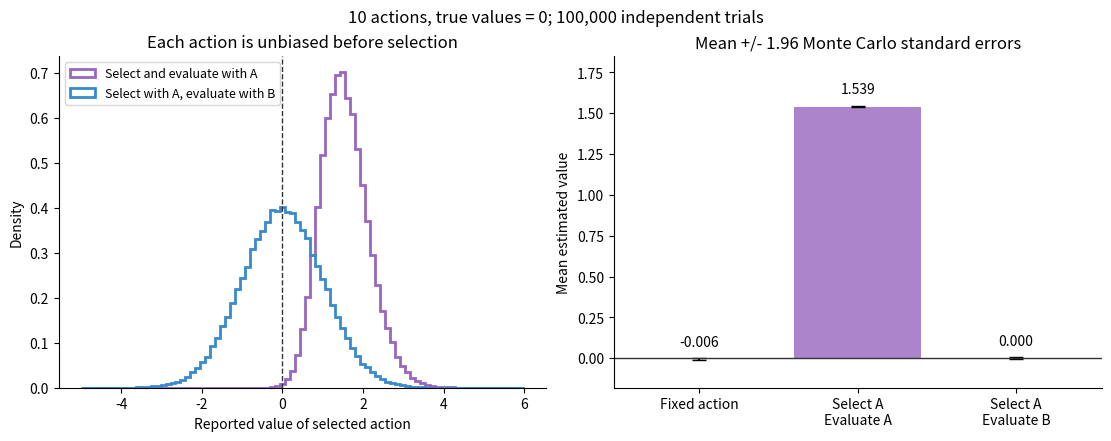

This chart was generated by the following Python code:
"""Isolate selection bias with unbiased Gaussian estimates, not RL training.

Requires NumPy and Matplotlib. Writes a JSON summary and a two-panel plot.
"""
import argparse
import json
from pathlib import Path

import numpy as np


def main():
    parser = argparse.ArgumentParser(description=__doc__)
    parser.add_argument("--output-dir", type=Path, default=Path("bias-results"))
    args = parser.parse_args()
    rng = np.random.default_rng(42)
    trials, actions = 100000, 10
    # Identical true values = 0, independent unit-variance estimation errors.
    selector = rng.normal(size=(trials, actions))
    evaluator = rng.normal(size=selector.shape)
    chosen = selector.argmax(axis=1)
    coupled = selector[np.arange(trials), chosen]
    decoupled = evaluator[np.arange(trials), chosen]
    samples = {"fixed_action": selector[:, 0],
               "same_estimator": coupled, "independent_evaluator": decoupled}
    report = {"numpy": np.__version__, "seed": 42, "trials": trials,
              "actions": actions, "all_true_values": 0.0,
              "error_distribution": "independent N(0,1)",
              "results": {k: {"mean": float(v.mean()), "std": float(v.std(ddof=1)),
                              "mean_standard_error": float(v.std(ddof=1)/np.sqrt(trials))}
                          for k, v in samples.items()},
              "scope": "Independent synthetic estimators; learned Double Q tables need not be independent."}
    assert abs(samples["fixed_action"].mean()) < .02
    assert 1.4 < coupled.mean() < 1.7
    assert abs(decoupled.mean()) < .02
    args.output_dir.mkdir(parents=True, exist_ok=True)
    (args.output_dir/"maximization-bias-results.json").write_text(json.dumps(report, indent=2)+"\n")
    print(json.dumps(report, indent=2))
    import matplotlib
    matplotlib.use("Agg")
    import matplotlib.pyplot as plt
    plt.rcParams.update({"font.size": 10, "axes.spines.top": False, "axes.spines.right": False})
    fig, axes = plt.subplots(1, 2, figsize=(11, 4.3), constrained_layout=True)
    bins = np.linspace(-5, 6, 90)
    axes[0].hist(coupled, bins=bins, density=True, histtype="step", linewidth=2,
                 color="#9866c0", label="Select and evaluate with A")
    axes[0].hist(decoupled, bins=bins, density=True, histtype="step", linewidth=2,
                 color="#3989ce", label="Select with A, evaluate with B")
    axes[0].axvline(0, color="#333333", linestyle="--", linewidth=1)
    axes[0].set(xlabel="Reported value of selected action", ylabel="Density",
                title="Each action is unbiased before selection")
    axes[0].legend(fontsize=9)
    keys = list(samples)
    means = [report["results"][k]["mean"] for k in keys]
    sems = [report["results"][k]["mean_standard_error"] for k in keys]
    axes[1].bar(range(3), means, color=["#77ab8a", "#9866c0", "#3989ce"],
                yerr=np.array(sems)*1.96, capsize=5, alpha=.8)
    axes[1].axhline(0, color="#333333", linewidth=1)
    for i, value in enumerate(means):
        axes[1].text(i, value+.08, f"{value:.3f}", ha="center")
    axes[1].set(xticks=range(3), xticklabels=["Fixed action", "Select A\nEvaluate A", "Select A\nEvaluate B"],
                ylabel="Mean estimated value", ylim=(-.18, 1.85),
                title="Mean +/- 1.96 Monte Carlo standard errors")
    fig.suptitle("10 actions, true values = 0; 100,000 independent trials")
    fig.savefig(args.output_dir/"maximization-bias.png", dpi=170)
    plt.close(fig)


if __name__ == "__main__":
    main()
